Run: headless pygame with SDL's dummy video driver; simulated clock (each Clock.tick advances the game by its frame time, no real sleeping); random seed 0; keys injected as events and as key.get_pressed() state; no mouse input.
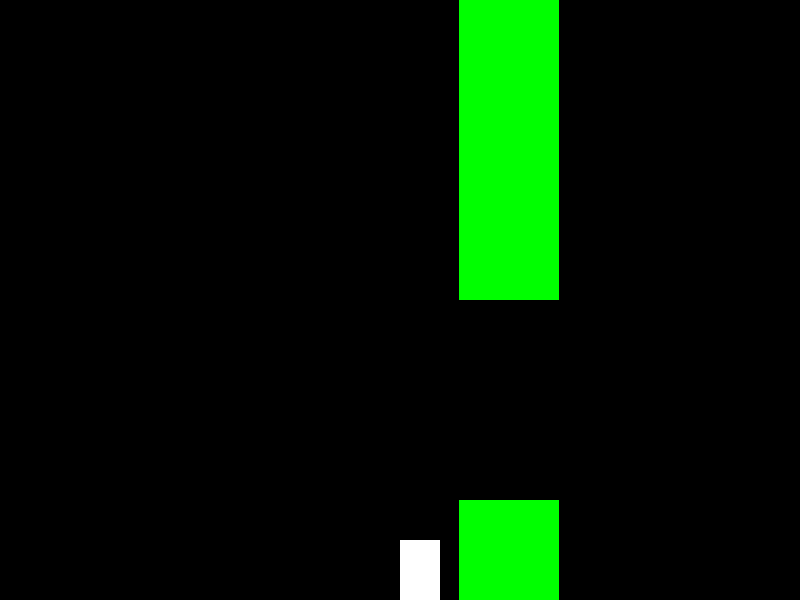
Frame 1 of 2 · flips 1–60 · no input
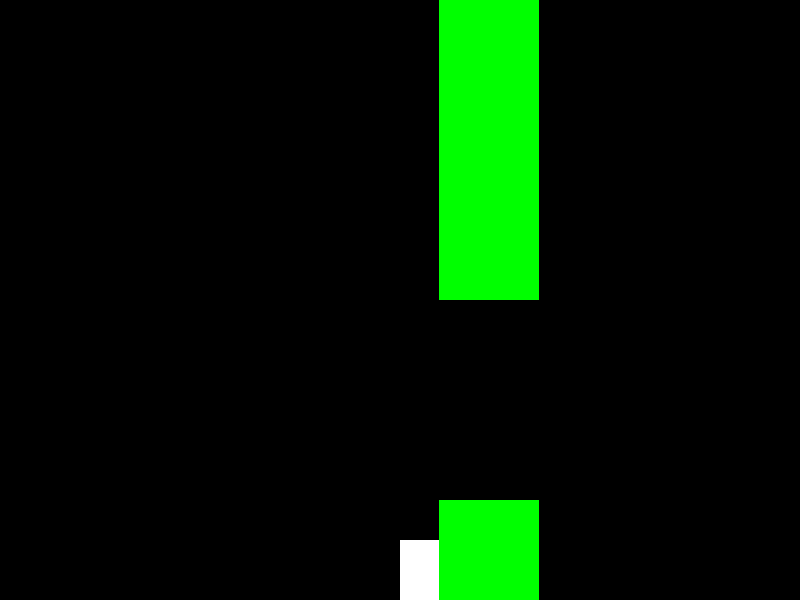
Frame 2 of 2 · flips 61–180 · tapped SPACE, RETURN · held RIGHT (→), D (game ended)

The pygame program that drew these frames:

#this game was finished on 6/1/2021 while listening to peace by taylor swift
import pygame
import random

#sets up the screen
pygame.init()
screen = pygame.display.set_mode((800, 600))
pygame.display.set_caption("Infinite Runner")

#defines the varibles used

score = 0

player_x = 400
player_y = 300
player_width = 40
player_height = 60
player_vel = 5

spawn_wall = True
is_jumping = False
jump_count = 0

wall1_x, wall1_y = 699, 0
wall2_x, wall2_y = 699, 450

wall1_width, wall1_height = 100, 250
wall2_width, wall2_height = 100, 250

choice = 0
wall_vel = 4
is_fall = True

#where the main code is run
clock = pygame.time.Clock()
print(score)
run = True
while run:
    clock.tick(50)

    for event in pygame.event.get():
        if event.type == pygame.QUIT:
            run = False
    #movement
        if event.type == pygame.KEYDOWN:
            if event.key == pygame.K_UP and not is_jumping:
                is_jumping = True
                jump_count = 30
                
    if is_jumping:
        player_y -= player_vel
        jump_count -= 2
        if jump_count == 0:
            is_jumping = False
        
            
    
    #gravity
    if is_jumping:
        is_fall = False
    else:
        is_fall = True
    if is_fall and not player_y == 540:
        player_y += player_vel
    if spawn_wall:
        choice = random.randint(1,3)

    #creates the walls depending on the random number
    if choice == 1 and spawn_wall:
        wall1_y, wall1_height = -100, 250
        wall2_y, wall2_height = 400, 250
        spawn_wall = False
    elif choice == 2 and spawn_wall:
        wall1_y, wall1_height = 0, 300
        wall2_y, wall2_height = 500, 250
        spawn_wall = False
    elif choice == 3 and spawn_wall:
        wall1_y, wall1_height = -200, 250
        wall2_y, wall2_height = 300 ,300
        spawn_wall = False
        
   
    #draws the player and the walls
    screen.fill((0,0,0))

    player = pygame.draw.rect(screen, (255, 255, 255), (player_x, player_y, player_width, player_height))

    if not spawn_wall:
        wall1_x -= wall_vel
        wall2_x -= wall_vel
        wall1 = pygame.draw.rect(screen, (0, 255, 0), (wall1_x, wall1_y, wall1_width, wall1_height))
        wall2 = pygame.draw.rect(screen, (0, 255, 0), (wall2_x, wall2_y, wall2_width, wall2_height))

    if wall1_x <= 0:
        score += 1
        spawn_wall = True
        wall1_x = 699
        wall2_x = 699 
        
     #collision
    if player_y >= 770:
        run = False

    if player.colliderect(wall1):
        run = False
    elif player.colliderect(wall2):
        run = False
        
    print(score)

    
    pygame.display.update()
pygame.quit()
